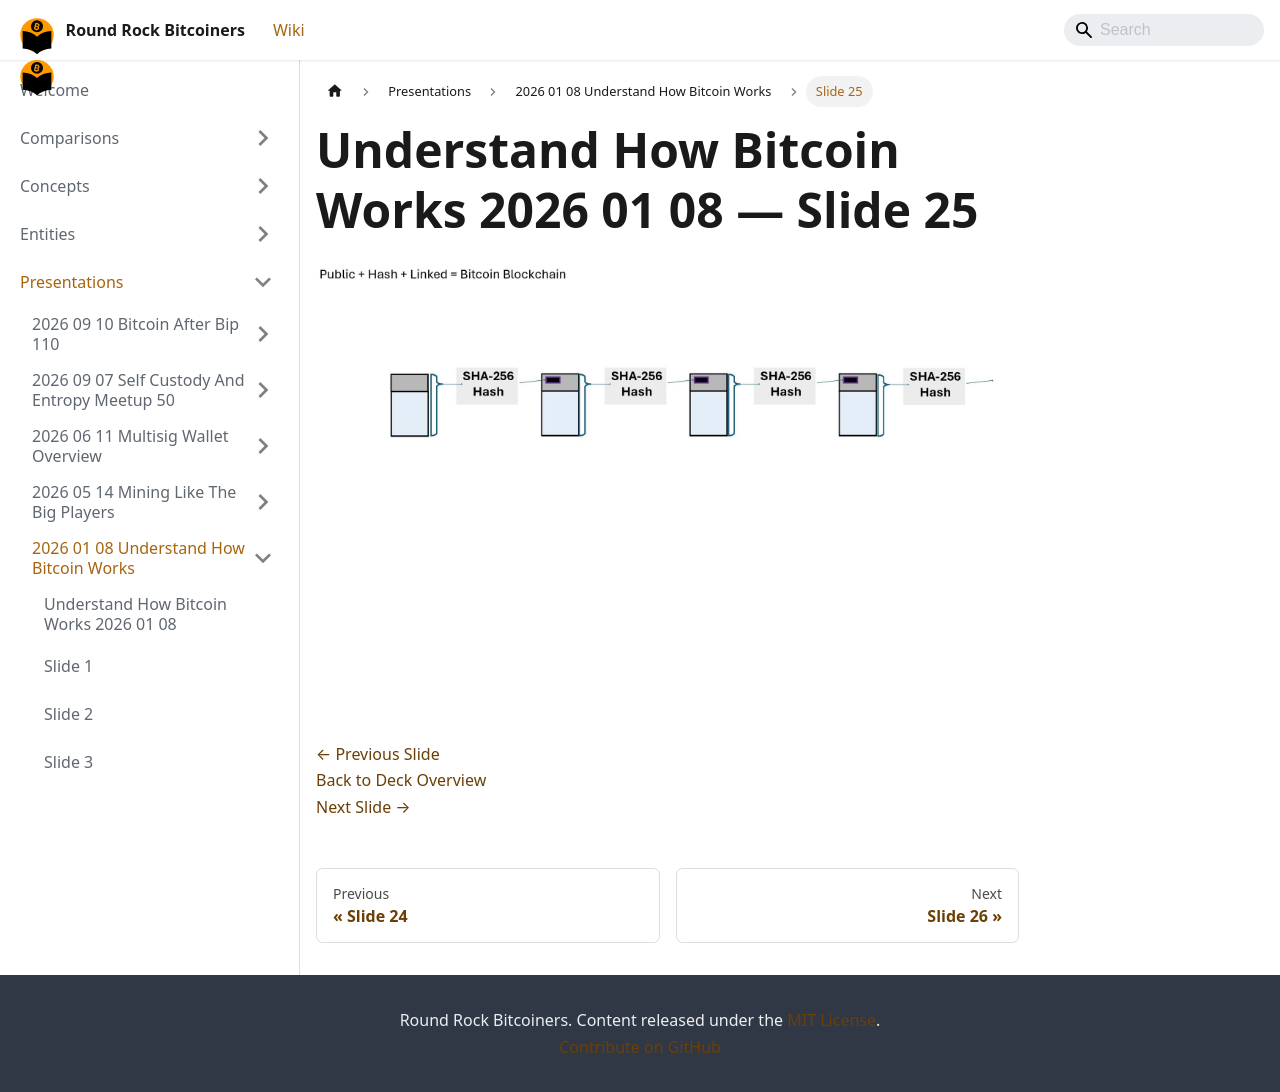

repository: jason-me/rrbtc-wiki · page: presentations/2026-01-08-understand-how-bitcoin-works/slide-025/index.html · generator: docusaurus

---
title: "Slide 25 of 71 - Understand How Bitcoin Works 2026 01 08"
sidebar_label: "Slide 25"
pagination_next: "presentations/2026-01-08-understand-how-bitcoin-works/slide-026"
pagination_prev: "presentations/2026-01-08-understand-how-bitcoin-works/slide-024"
---

# Understand How Bitcoin Works 2026 01 08 — Slide 25

![Slide 25 of 71 from 'Understand How Bitcoin Works 2026 01 08' (2026-01-08)](/img/slides/2026-01-08-understand-how-bitcoin-works/slide_024.jpg)

<br/>
<br/>

[← Previous Slide](/presentations/2026-01-08-understand-how-bitcoin-works/slide-024)  
[Back to Deck Overview](/presentations/2026-01-08-understand-how-bitcoin-works/)  
[Next Slide →](/presentations/2026-01-08-understand-how-bitcoin-works/slide-026)
